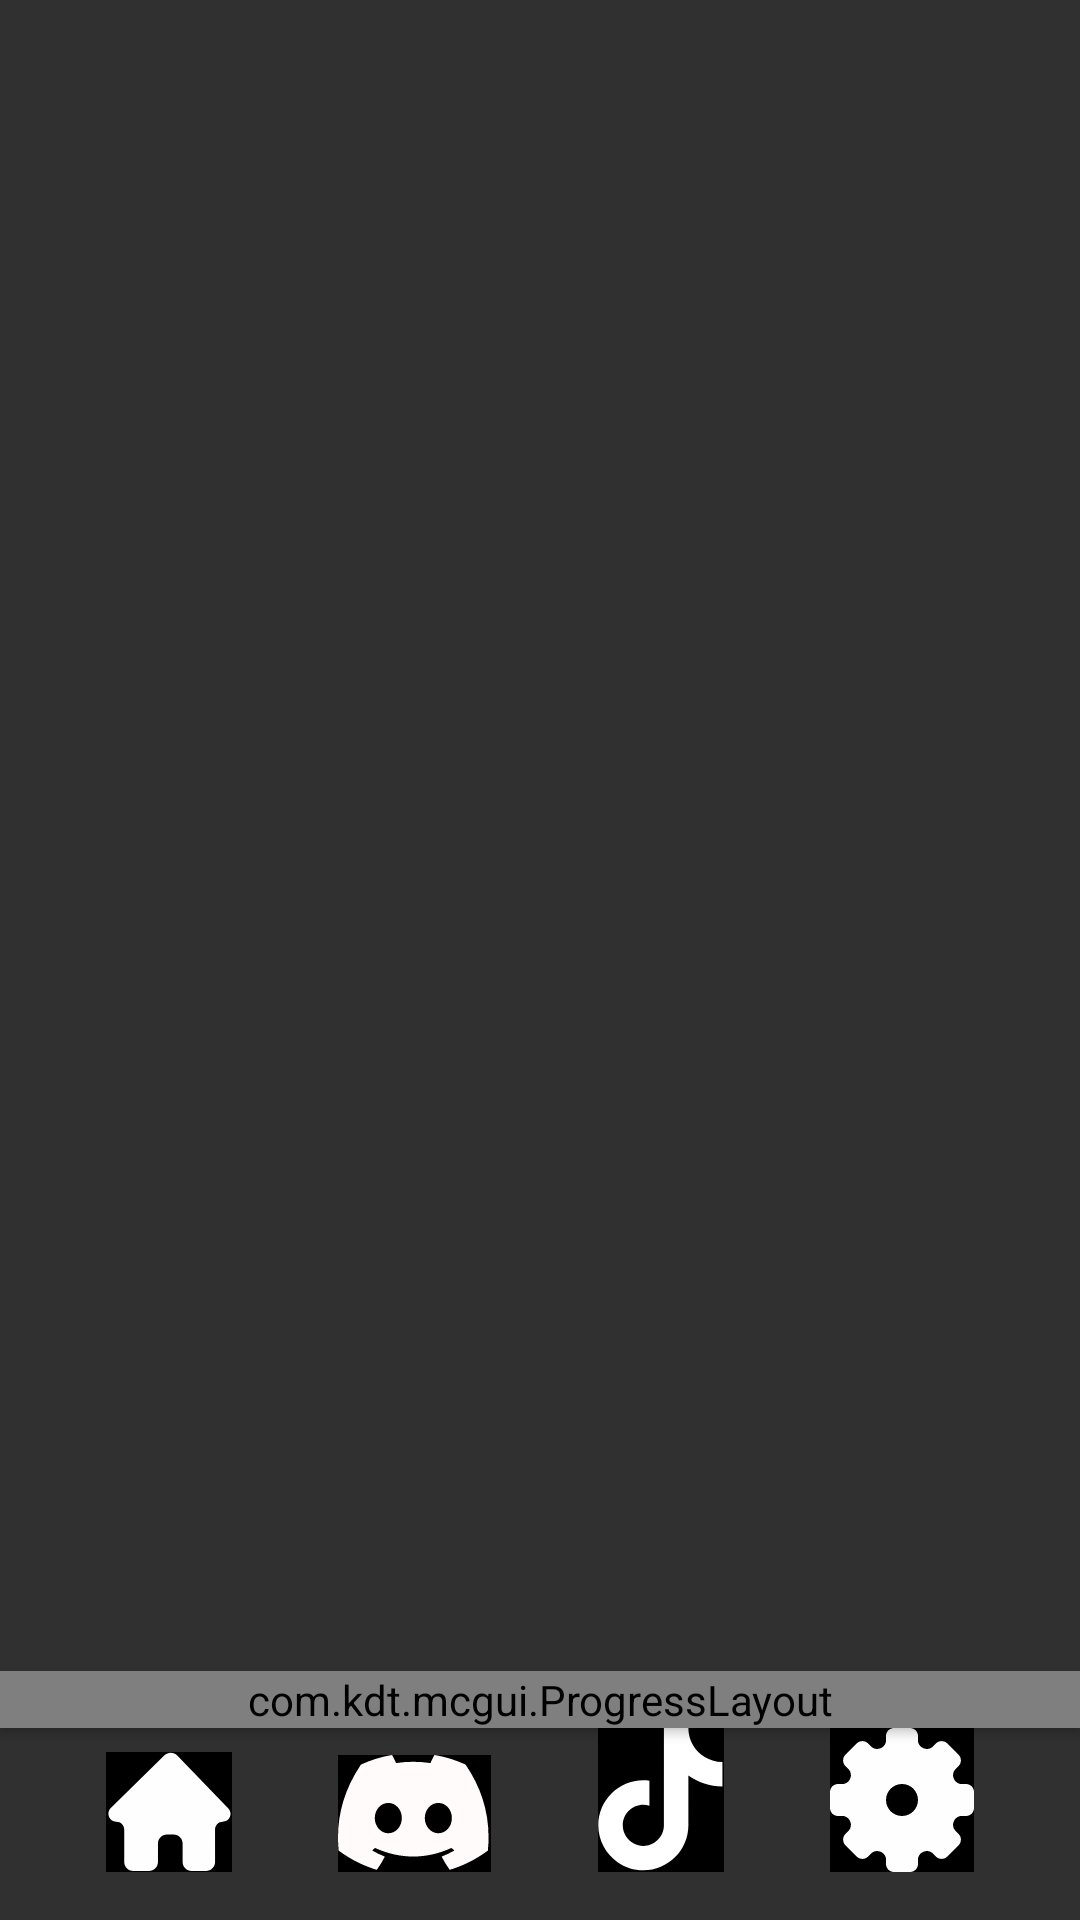

This screen was rendered from an Android layout file. Write that file and the resources it references.
<!-- AndroidManifest.xml: application theme AppTheme -->
<!-- res/layout/pixelmon_main_activity.xml -->
<androidx.constraintlayout.widget.ConstraintLayout
    xmlns:android="http://schemas.android.com/apk/res/android"
    xmlns:app="http://schemas.android.com/apk/res-auto"
    xmlns:tools="http://schemas.android.com/tools"
    android:layout_width="match_parent"
    android:layout_height="match_parent"
    android:background="@android:color/transparent">

    <com.kdt.mcgui.mcAccountSpinner
        android:visibility="gone"
        android:id="@+id/account_spinner"
        android:layout_width="match_parent"
        android:layout_height="@dimen/_52sdp"
        android:dropDownWidth="@dimen/_250sdp"
        android:dropDownVerticalOffset="@dimen/_52sdp"
        app:layout_constraintTop_toTopOf="parent" />

    
    <androidx.fragment.app.FragmentContainerView
        android:id="@+id/container_fragment"
        android:layout_width="match_parent"
        android:layout_height="wrap_content"
        android:elevation="10dp"
        app:layout_constraintEnd_toEndOf="parent"
        app:layout_constraintStart_toStartOf="parent"
        app:layout_constraintTop_toTopOf="parent" />

    <Button
        android:visibility="gone"
        android:id="@+id/btn_play"
        android:layout_width="match_parent"
        android:layout_height="wrap_content"
        android:layout_margin="8dp"
        android:background="@drawable/roundedbutton"
        android:text="@string/main_play"
        android:textColor="@color/black_pixelmon"
        android:textSize="24sp"
        app:layout_constraintBottom_toTopOf="@+id/btn_tiktok"
        app:layout_constraintEnd_toEndOf="parent"
        app:layout_constraintStart_toStartOf="parent"/>

    <com.kdt.mcgui.ProgressLayout
        android:elevation="2dp"
        android:id="@+id/progress_layout"
        android:layout_width="match_parent"
        android:layout_height="wrap_content"
        app:layout_constraintBottom_toTopOf="@+id/btn_tiktok"
        app:layout_constraintEnd_toEndOf="parent"
        app:layout_constraintStart_toStartOf="parent"
        />

    <ImageButton
        android:id="@+id/btn_official_site"
        android:layout_width="wrap_content"
        android:layout_height="wrap_content"
        android:layout_marginBottom="16dp"
        android:background="@drawable/pixelmon_clicked_aperence_button_social_media"
        android:src="@drawable/pixelmon_official_site"
        app:layout_constraintBottom_toBottomOf="parent"
        app:layout_constraintEnd_toStartOf="@+id/btn_discord"
        app:layout_constraintHorizontal_bias="0.5"
        app:layout_constraintStart_toStartOf="parent" />

    <ImageButton
        android:id="@+id/btn_discord"
        android:layout_width="wrap_content"
        android:layout_height="wrap_content"
        android:layout_marginBottom="16dp"
        android:background="@drawable/pixelmon_clicked_aperence_button_social_media"
        android:src="@drawable/pixelmon_discord"
        app:layout_constraintBottom_toBottomOf="parent"
        app:layout_constraintEnd_toStartOf="@+id/btn_tiktok"
        app:layout_constraintHorizontal_bias="0.5"
        app:layout_constraintStart_toEndOf="@+id/btn_official_site" />

    <ImageButton
        android:id="@+id/btn_tiktok"
        android:layout_width="wrap_content"
        android:layout_height="wrap_content"
        android:layout_marginBottom="16dp"
        android:background="@drawable/pixelmon_clicked_aperence_button_social_media"
        android:src="@drawable/pixelmon_tik_tok"
        app:layout_constraintBottom_toBottomOf="parent"
        app:layout_constraintEnd_toStartOf="@+id/btn_settings"
        app:layout_constraintHorizontal_bias="0.5"
        app:layout_constraintStart_toEndOf="@+id/btn_discord" />

    <ImageButton
        android:id="@+id/btn_settings"
        android:layout_width="wrap_content"
        android:layout_height="wrap_content"
        android:layout_marginTop="8dp"
        android:layout_marginBottom="16dp"
        android:background="@drawable/pixelmon_clicked_aperence_button_social_media"
        android:src="@drawable/pixelmon_settings"
        app:layout_constraintBottom_toBottomOf="parent"
        app:layout_constraintEnd_toEndOf="parent"
        app:layout_constraintHorizontal_bias="0.5"
        app:layout_constraintStart_toEndOf="@+id/btn_tiktok" />



</androidx.constraintlayout.widget.ConstraintLayout>
<!-- resources referenced by this layout -->
<resources>
  <color name="black_pixelmon">#000000</color>
  <!-- drawable pixelmon_clicked_aperence_button_social_media (drawable) -->
  <?xml version="1.0" encoding="utf-8" ?>
  <selector xmlns:android="http://schemas.android.com/apk/res/android">
  	
  	<item android:state_pressed="false" android:drawable="@color/black_pixelmon" />
  	<item android:state_pressed="true" android:drawable="@color/control_button_color" />
  </selector>
  <!-- drawable pixelmon_official_site (drawable) -->
  <vector xmlns:android="http://schemas.android.com/apk/res/android"
      android:width="42dp"
      android:height="40dp"
      android:viewportWidth="42"
      android:viewportHeight="40">
    <path
        android:pathData="M9.081,39.649H14.324C15.981,39.649 17.324,38.306 17.324,36.649V30.541C17.324,28.884 18.667,27.541 20.324,27.541H22.541C24.197,27.541 25.541,28.884 25.541,30.541V36.649C25.541,38.306 26.884,39.649 28.541,39.649H33.351C35.008,39.649 36.351,38.306 36.351,36.649V25.795C36.351,24.371 37.506,23.216 38.93,23.216C41.206,23.216 42.366,20.485 40.787,18.847L23.751,1.18C22.593,-0.021 20.678,-0.047 19.489,1.122L1.597,18.699C-0.086,20.353 1.085,23.216 3.445,23.216C4.901,23.216 6.081,24.396 6.081,25.852V36.649C6.081,38.306 7.424,39.649 9.081,39.649Z"
        android:fillColor="#FFFEFE"/>
  </vector>
  <!-- drawable pixelmon_tik_tok (drawable) -->
  <vector xmlns:android="http://schemas.android.com/apk/res/android"
      android:width="42dp"
      android:height="48dp"
      android:viewportWidth="42"
      android:viewportHeight="48">
    <path
        android:pathData="M41.479,19.508C37.249,19.508 33.328,18.155 30.129,15.858V32.437C30.129,40.718 23.393,47.452 15.114,47.452C11.915,47.452 8.947,46.444 6.509,44.731C2.637,42.013 0.099,37.516 0.099,32.437C0.099,24.156 6.835,17.42 15.116,17.42C15.804,17.42 16.476,17.477 17.139,17.566V19.498V25.894C16.498,25.694 15.822,25.578 15.116,25.578C11.335,25.578 8.259,28.654 8.259,32.437C8.259,35.071 9.754,37.358 11.936,38.507C12.887,39.007 13.969,39.294 15.118,39.294C18.811,39.294 21.825,36.356 21.963,32.694L21.969,0H30.127C30.127,0.708 30.196,1.398 30.319,2.07C30.894,5.178 32.739,7.846 35.296,9.513C37.075,10.673 39.199,11.351 41.477,11.351L41.479,19.508Z"
        android:fillColor="#ffffff"/>
  </vector>
  <!-- drawable roundedbutton (drawable) -->
  <?xml version="1.0" encoding="utf-8"?>
  <shape xmlns:android="http://schemas.android.com/apk/res/android"
      android:shape="rectangle">
      <solid android:color="@color/primary_text" />
      <corners android:bottomRightRadius="128dp"
          android:bottomLeftRadius="128dp"
          android:topRightRadius="128dp"
          android:topLeftRadius="128dp"/>
  </shape>
  <string name="main_play">Jogar</string>
  <style name="AppTheme" parent="@style/Theme.AppCompat.NoActionBar">
          <item name="android:background">@color/black_pixelmon</item>
          <item name="android:colorBackground">@color/black_pixelmon</item>
  
          <item name="windowNoTitle">true</item>
          <item name="windowActionBar">false</item>
          <item name="android:windowContentOverlay">@null</item>
          <item name="android:statusBarColor">@color/white</item>
          <item name="android:navigationBarColor">@android:color/transparent</item>
          <item name="preferenceTheme">@style/PreferenceThemeOverlay.v14.Material</item>
          <item name="android:textSize">@dimen/_12ssp</item>
  
      </style>
  <color name="control_button_color">#4CC4C4C4</color>
  <color name="primary_text">#efefef</color>
  <color name="white">#ffffff</color>
</resources>
